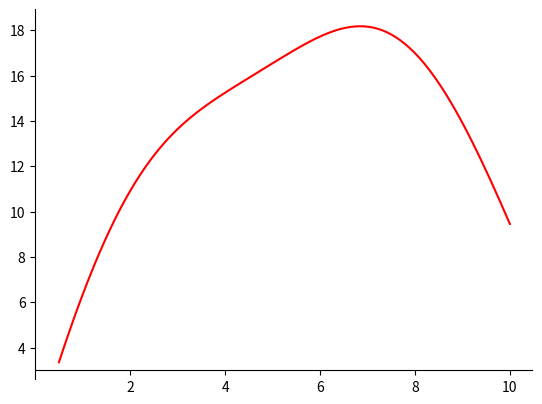
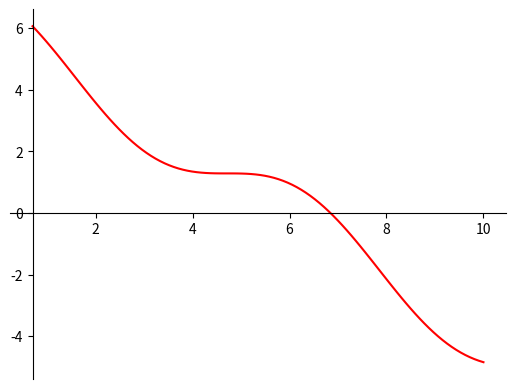

Reproduce these figures in Python, in order.
import matplotlib.pyplot as plt
import numpy as np

# 100 linearly spaced numbers
x = np.linspace(0.5,10,100)

# the function, which is y = log(x)/(1+x) here
y = np.sin(x)-x**2/2 + 6*x

# setting the axes
fig = plt.figure()
ax = fig.add_subplot(1, 1, 1)
ax.spines['left'].set_position('zero')
ax.spines['bottom'].set_position(("data", 3))
ax.spines['right'].set_color('none')
ax.spines['top'].set_color('none')
ax.xaxis.set_ticks_position('bottom')
ax.yaxis.set_ticks_position('left')

# plot the function
plt.plot(x,y, 'r')

# show the plot
plt.show()

# 100 linearly spaced numbers
x = np.linspace(0.7,10,100)

# the function, which is y = log(x)/(1+x) here
y = np.cos(x)-x+6

# setting the axes
fig = plt.figure()
ax = fig.add_subplot(1, 1, 1)
ax.spines['left'].set_position(("data", 0.7))
ax.spines['bottom'].set_position('zero')
ax.spines['right'].set_color('none')
ax.spines['top'].set_color('none')
ax.xaxis.set_ticks_position('bottom')
ax.yaxis.set_ticks_position('left')

# plot the function
plt.plot(x,y, 'r')

# show the plot
plt.show()

def bisection1(f, a, b, eps = 10**(-5), max_iter = 100):
    counter = 0
    while counter < max_iter:
        m = (a + b) / 2
        fm = f(m)
        if abs(fm) <= eps:
            return m
        if f(a) * fm < 0:
            b = m
        else:
            a = m
        counter += 1
    print("Fail to converge")

import numpy as np
def y(x):
    y = np.cos(x)-x+6
    return y

bisection1(y, 2, 10)

def bisection2(f, a, b, eps = 10**(-5), max_iter = 100):
    for i in range(max_iter):
        m = (a + b) / 2
        fm = f(m)
        if abs(fm) <= eps:
            return m
        if f(a) * fm < 0:
            b = m
        else:
            a = m
    print("Fail to converge")

bisection2(y, 2, 10)

def bisection3(f, a, b, eps= 10**(-5)):
    m = (a+b)/2
    counter = 0
    if abs(f(m)) <= eps:
        return m
    if f(a)*f(m) < 0:
        return (bisection3(f, a, m))
    else:
        return (bisection3(f, m, b))

bisection3(y, 2, 10)

bisection1(y, 2, 10), bisection2(y, 2, 10), bisection3(y, 2, 10)

def bisection(f, a, b, eps = 10**(-5), max_iter = 100, diag = False):
    counter = 0
    while counter < max_iter:
        m = (a + b) / 2
        fm = f(m)
        if diag:
            print(m)
        if abs(fm) <= eps:
            return m
        if f(a) * fm < 0:
            b = m
        else:
            a = m
        counter += 1
    print("Fail to converge")

bisection(y, 2, 10)

def newton(f, f_prime, init, epsilon=10**(-5), max_iter=100):
    x_old = init
    counter = 0
    while counter < max_iter:
        try:
            x_new = x_old - f(x_old) / f_prime(x_old)
        except ZeroDivisionError:
            print("f_prime eveluate to 0 during iteration")
            return None
        if (abs(x_new-x_old) < epsilon):
            return x_new
        x_old = x_new
        counter += 1
    print("Fail to get converged result")

def yp(x):
    yp = -np.sin(x) - 1
    return yp

newton(y, yp, 0)